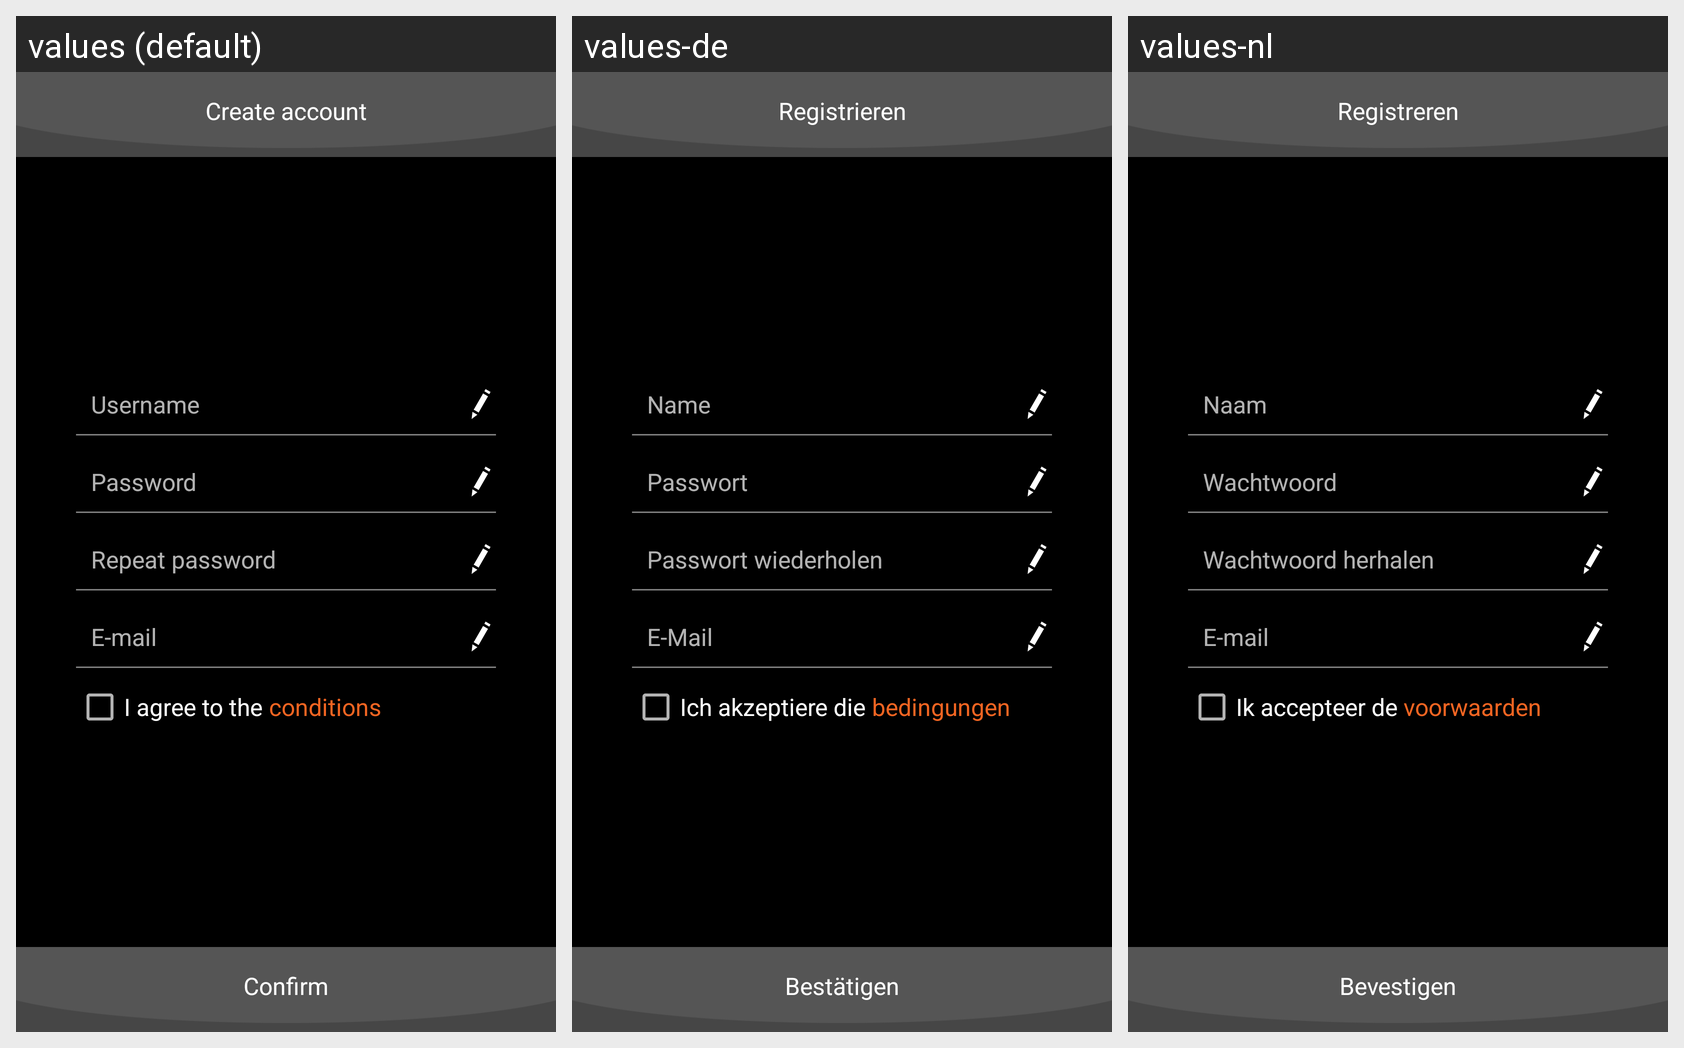

The same Android screen rendered under several of its app's locales, left to right. List the strings drawn on it with the default value and each locale's translation.
Android screen res/layout/activity_registreren.xml rendered under 3 locales, left to right: values (default), values-de, values-nl. Device: Nexus 5 (rendered at 1080×1920; each locale shown at half size, 540×960, under a caption strip naming it); theme AppTheme.
Strings drawn on this screen, with the default value and each locale's value (text and hints the layout hard-codes, and strings that could not be matched under every locale, appear in the picture but are not listed):

registreren_1
  values: Create account
  values-de: Registrieren
  values-nl: Registreren

registreren_2
  values: Username
  values-de: Name
  values-nl: Naam

registreren_3
  values: Password
  values-de: Passwort
  values-nl: Wachtwoord

registreren_4
  values: Repeat password
  values-de: Passwort wiederholen
  values-nl: Wachtwoord herhalen

registreren_5
  values: E-mail
  values-de: E-Mail
  values-nl: E-mail

registreren_6
  values: I agree to the 
  values-de: Ich akzeptiere die 
  values-nl: Ik accepteer de 

registreren_7
  values: conditions
  values-de: bedingungen
  values-nl: voorwaarden

registreren_8
  values: Confirm
  values-de: Bestätigen
  values-nl: Bevestigen
